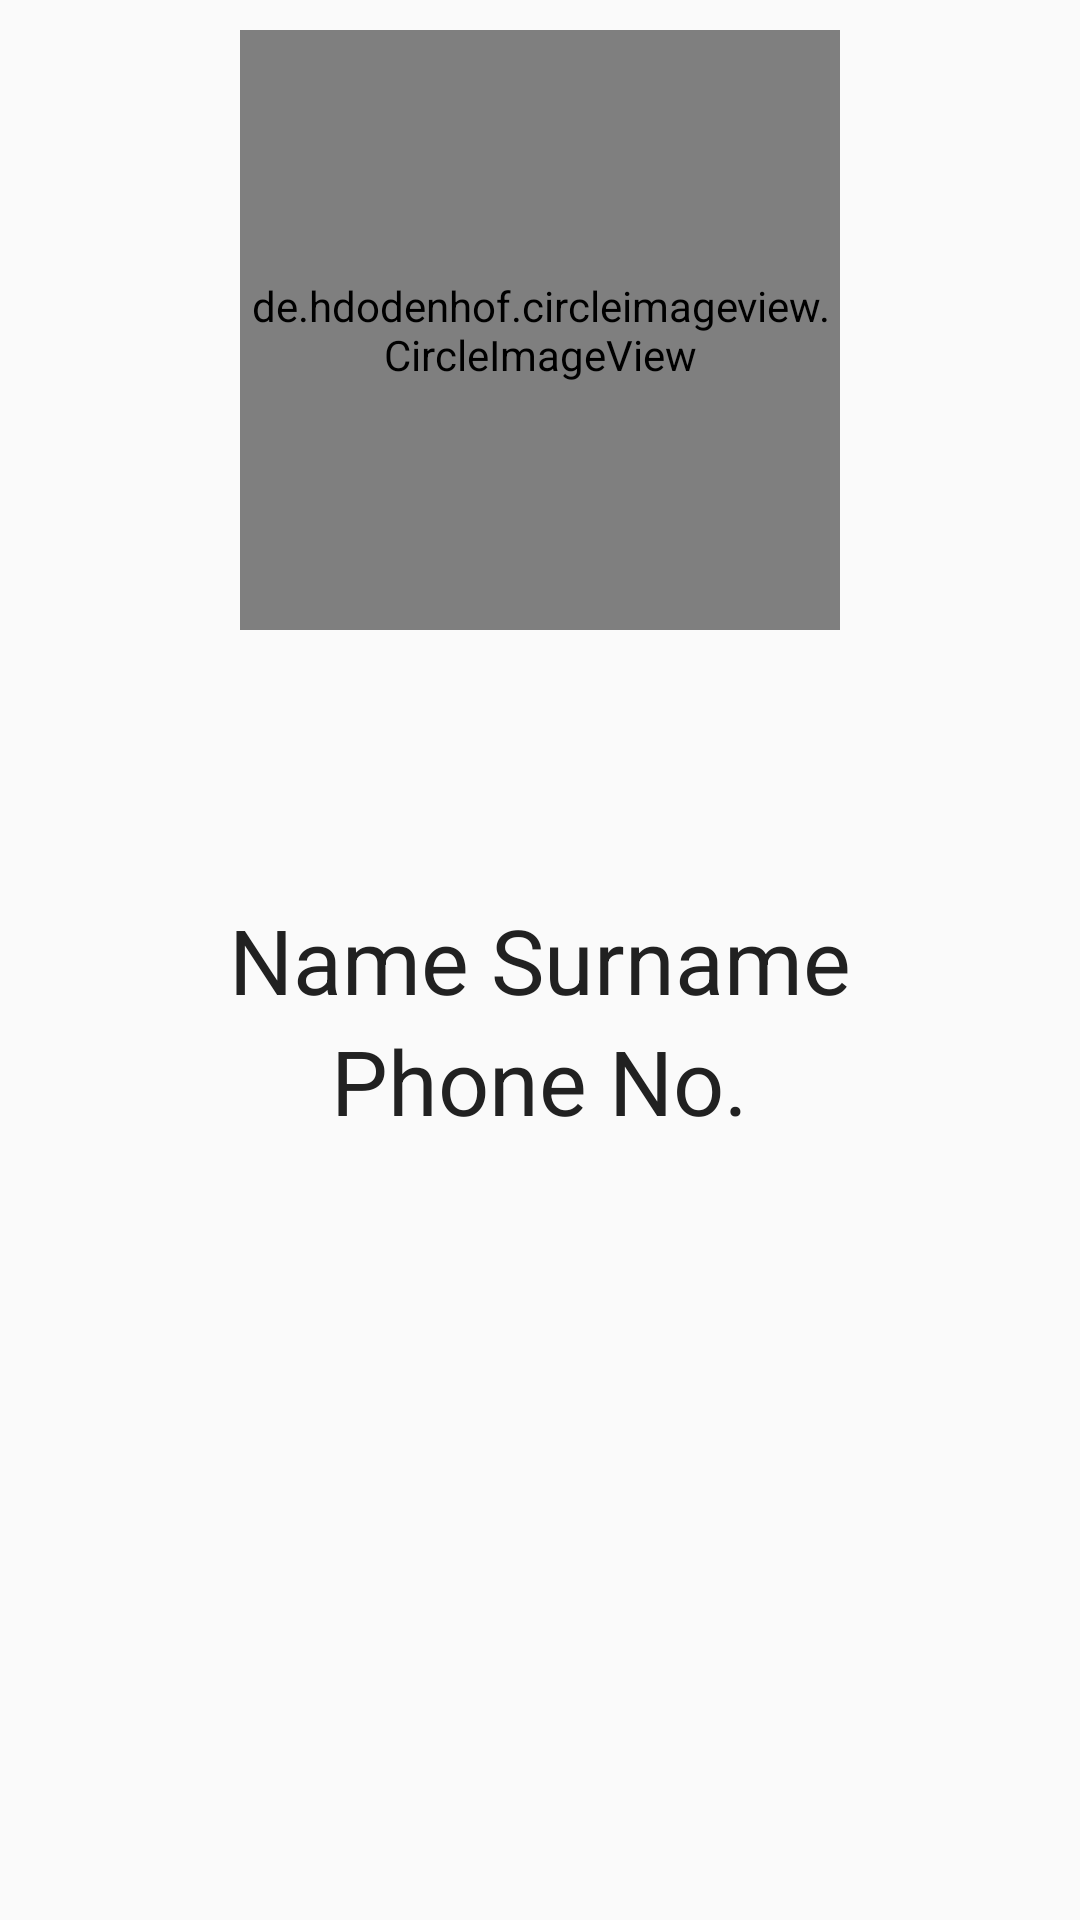

Write the Android layout XML for this screen, with the resource values it uses.
<!-- AndroidManifest.xml: application theme AppTheme -->
<!-- res/layout/activity_splash.xml -->
<?xml version="1.0" encoding="utf-8"?>
<RelativeLayout xmlns:android="http://schemas.android.com/apk/res/android"
    xmlns:tools="http://schemas.android.com/tools"
    android:layout_width="match_parent"
    android:layout_height="match_parent"
    android:background="@drawable/background"
    tools:context="co.borucki.mycv.view.SplashActivity">

    <de.hdodenhof.circleimageview.CircleImageView
        android:id="@+id/splash_activity_circle_image"
        android:layout_width="200dp"
        android:layout_height="200dp"
        android:layout_centerHorizontal="true"
        android:layout_marginTop="10dp"
        android:src="@mipmap/ic_launcher" />

    <TextView
        android:id="@+id/splash_activity_name_and_surname"
        android:layout_width="wrap_content"
        android:layout_height="wrap_content"
        android:layout_centerHorizontal="true"
        android:layout_centerVertical="true"
        android:text="@string/name_and_surname"
        android:textColor="@color/primary_text"
        android:textSize="30sp" />

    <TextView
        android:id="@+id/splash_activity_phone_no"
        android:layout_width="wrap_content"
        android:layout_height="wrap_content"
        android:layout_below="@+id/splash_activity_name_and_surname"
        android:layout_centerHorizontal="true"
        android:text="@string/phone_no"
        android:textColor="@color/primary_text"
        android:textSize="30sp" />

    <TextView
        android:id="@+id/splash_activity_about"
        android:layout_width="match_parent"
        android:layout_height="wrap_content"
        android:layout_below="@+id/splash_activity_phone_no"
        android:layout_marginEnd="@dimen/margin_right"
        android:layout_marginLeft="@dimen/margin_left"
        android:layout_marginRight="@dimen/margin_right"
        android:layout_marginStart="@dimen/margin_left"
        android:textSize="20sp"
        android:textStyle="italic" />

    <TextView
        android:id="@+id/splash_counter"
        android:layout_width="wrap_content"
        android:layout_height="wrap_content"
        android:layout_alignParentBottom="true"
        android:layout_alignParentEnd="true"
        android:layout_marginBottom="@dimen/margin"
        android:paddingEnd="@dimen/padding"
        android:paddingRight="@dimen/padding"
        android:textColor="@color/checked"
        android:textSize="23sp" />
</RelativeLayout>
<!-- resources referenced by this layout -->
<resources>
  <color name="checked">#FF5B9BD5</color>
  <color name="primary_text">#212121</color>
  <dimen name="margin">16dp</dimen>
  <dimen name="margin_left">16dp</dimen>
  <dimen name="margin_right">16dp</dimen>
  <dimen name="padding">16dp</dimen>
  <string name="name_and_surname">Name Surname</string>
  <string name="phone_no">Phone No.</string>
  <style name="AppTheme" parent="Theme.AppCompat.Light.NoActionBar">
          
          <item name="colorPrimary">@color/colorPrimary</item>
          <item name="colorPrimaryDark">@color/colorPrimaryDark</item>
          <item name="colorAccent">@color/colorAccent</item>
          <item name="colorControlNormal">@android:color/white</item>
      </style>
  <color name="colorPrimary">#4CAF50</color>
  <color name="colorPrimaryDark">#388E3C</color>
  <color name="colorAccent">#8BC34A</color>
</resources>
